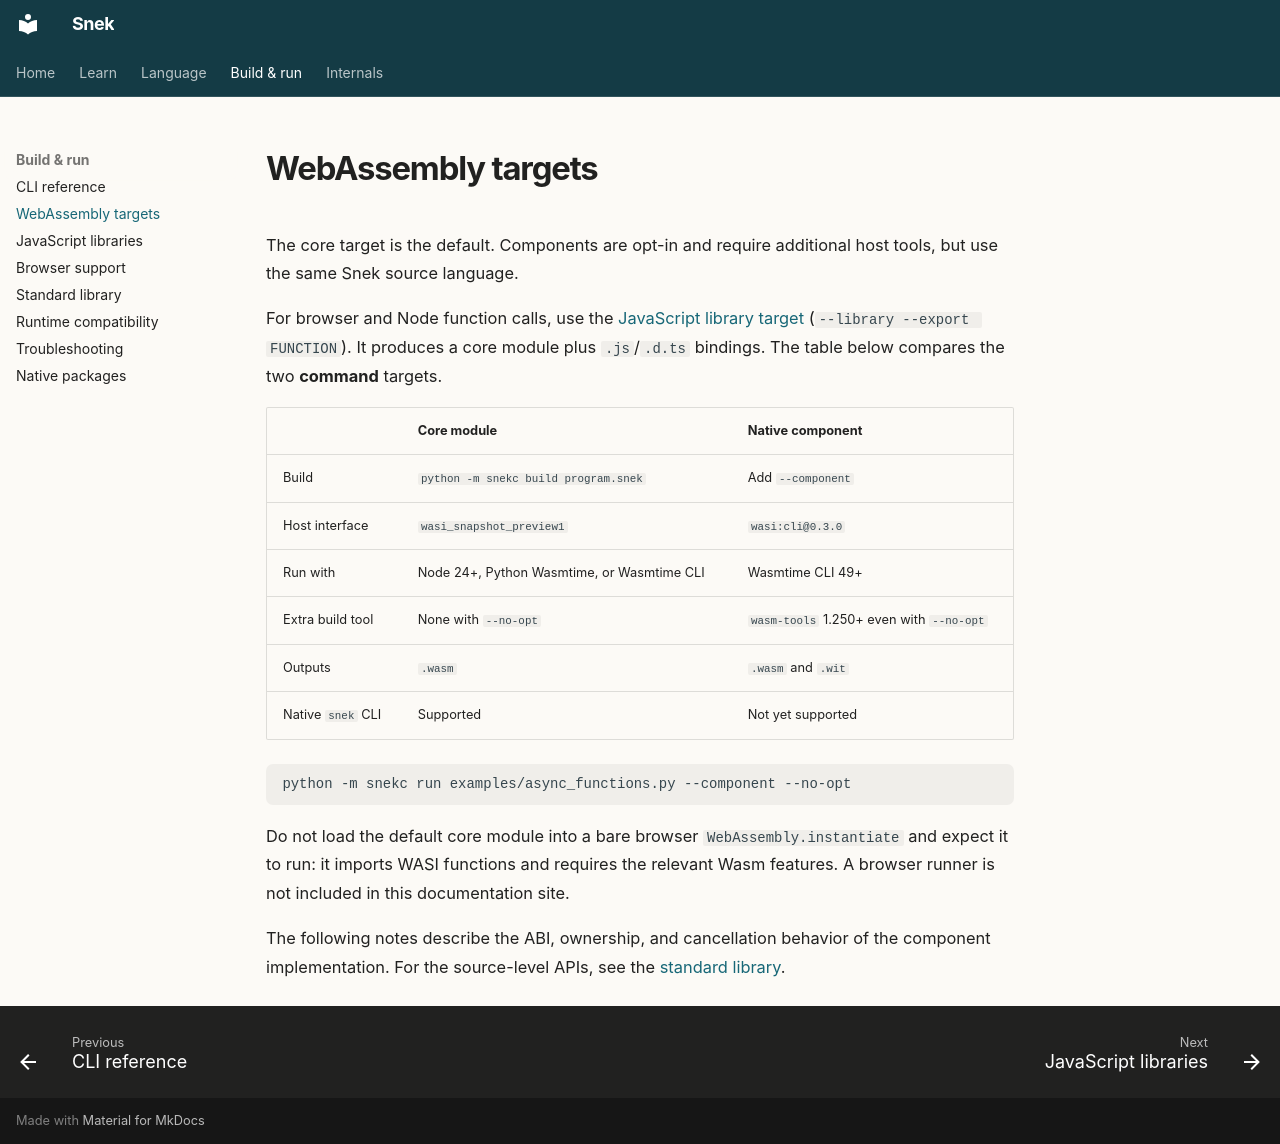

repository: rickfast/snek · page: reference/targets/index.html · generator: mkdocs

---
source_doc: DESIGN.md
source_sections:
  - The WASI boundary
---

# WebAssembly targets

The core target is the default. Components are opt-in and require additional
host tools, but use the same Snek source language.

For browser and Node function calls, use the [JavaScript library target](libraries.md)
(`--library --export FUNCTION`). It produces a core module plus `.js`/`.d.ts`
bindings. The table below compares the two **command** targets.

| | Core module | Native component |
| --- | --- | --- |
| Build | `python -m snekc build program.snek` | Add `--component` |
| Host interface | `wasi_snapshot_preview1` | `wasi:cli@0.3.0` |
| Run with | Node 24+, Python Wasmtime, or Wasmtime CLI | Wasmtime CLI 49+ |
| Extra build tool | None with `--no-opt` | `wasm-tools` 1.250+ even with `--no-opt` |
| Outputs | `.wasm` | `.wasm` and `.wit` |
| Native `snek` CLI | Supported | Not yet supported |

```sh
python -m snekc run examples/async_functions.py --component --no-opt
```

Do not load the default core module into a bare browser `WebAssembly.instantiate`
and expect it to run: it imports WASI functions and requires the relevant Wasm
features. A browser runner is not included in this documentation site.

The following notes describe the ABI, ownership, and cancellation behavior of
the component implementation. For the source-level APIs, see the
[standard library](stdlib.md).
